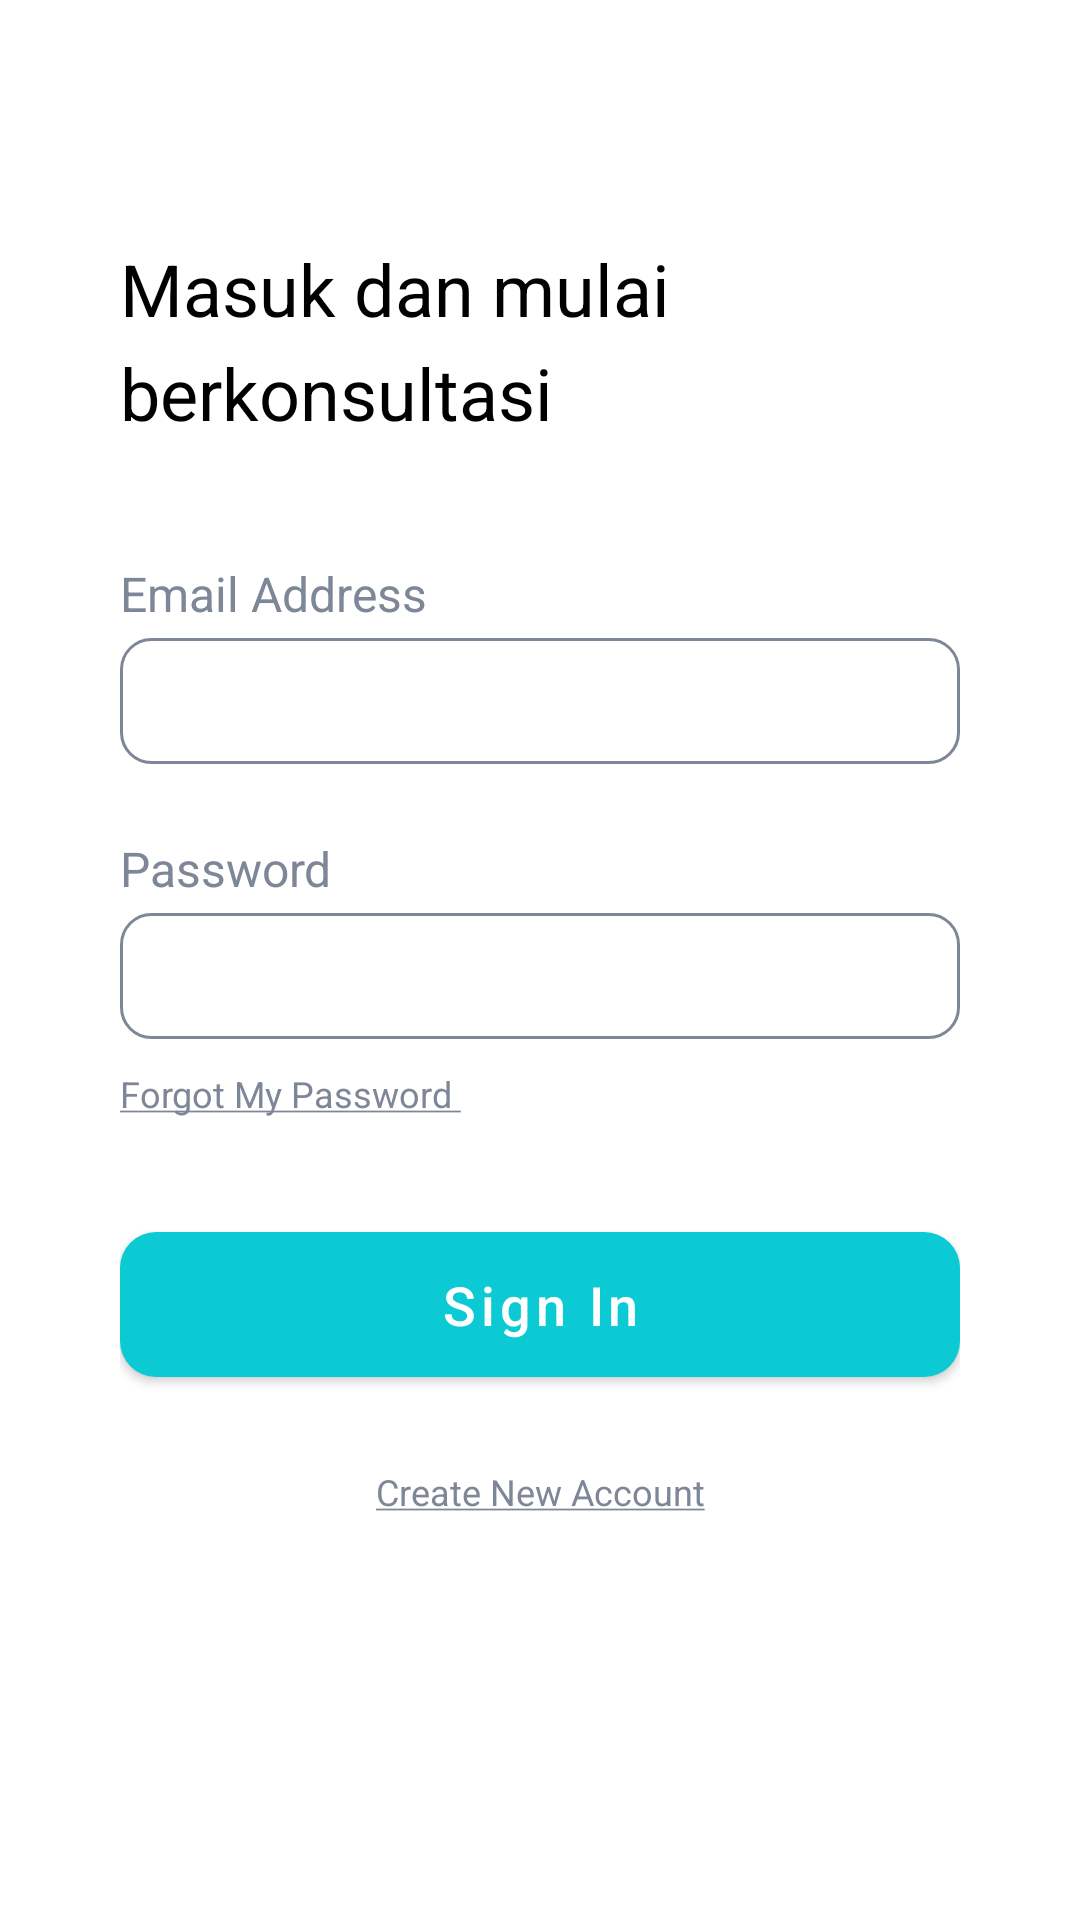

Produce the Android XML layout that renders to this screen, including the resource entries it uses.
<!-- AndroidManifest.xml: application theme Theme.MyDoctor -->
<!-- res/layout/activity_sign_in.xml -->
<?xml version="1.0" encoding="utf-8"?>
<androidx.constraintlayout.widget.ConstraintLayout xmlns:android="http://schemas.android.com/apk/res/android"
    xmlns:app="http://schemas.android.com/apk/res-auto"
    xmlns:tools="http://schemas.android.com/tools"
    android:layout_width="match_parent"
    android:layout_height="match_parent"
    android:paddingStart="@dimen/dimen_40dp"
    android:paddingEnd="@dimen/dimen_40dp"
    tools:context=".SignInActivity">

    <androidx.appcompat.widget.AppCompatImageView
        android:id="@+id/imgLogo"
        android:layout_width="wrap_content"
        android:layout_height="wrap_content"
        android:layout_marginTop="@dimen/dimen_40dp"
        android:src="@drawable/ic_logo"
        app:layout_constraintStart_toStartOf="parent"
        app:layout_constraintTop_toTopOf="parent" />

    <androidx.appcompat.widget.AppCompatTextView
        android:id="@+id/tvMessage"
        style="@style/MyDoctorText"
        android:layout_width="match_parent"
        android:layout_marginTop="@dimen/dimen_40dp"
        android:layout_marginEnd="@dimen/dimen_80dp"
        android:text="@string/message_sign_in"
        android:textSize="@dimen/text_size_24sp"
        app:layout_constraintTop_toBottomOf="@id/imgLogo" />

    <androidx.appcompat.widget.AppCompatTextView
        android:id="@+id/tvLabelEmail"
        style="@style/MyDoctorText.Grey"
        android:layout_marginTop="@dimen/dimen_40dp"
        android:layout_marginEnd="@dimen/dimen_80dp"
        android:text="@string/label_email_address"
        android:textSize="@dimen/text_size_16sp"
        app:layout_constraintStart_toStartOf="parent"
        app:layout_constraintTop_toBottomOf="@id/tvMessage" />

    <androidx.appcompat.widget.AppCompatEditText
        android:id="@+id/edtEmail"
        style="@style/MyDoctorEditText"
        android:layout_width="match_parent"
        android:layout_marginTop="4dp"
        android:background="@drawable/bg_rectangle_white_rounded"
        android:imeOptions="actionNext"
        android:inputType="text"
        android:paddingStart="@dimen/dimen_8dp"
        android:paddingEnd="@dimen/dimen_8dp"
        app:layout_constraintTop_toBottomOf="@id/tvLabelEmail" />

    <androidx.appcompat.widget.AppCompatTextView
        android:id="@+id/tvLabelPassword"
        style="@style/MyDoctorText.Grey"
        android:layout_marginTop="@dimen/dimen_24dp"
        android:layout_marginEnd="@dimen/dimen_80dp"
        android:text="@string/label_password"
        android:textSize="@dimen/text_size_16sp"
        app:layout_constraintStart_toStartOf="parent"
        app:layout_constraintTop_toBottomOf="@id/edtEmail" />

    <androidx.appcompat.widget.AppCompatEditText
        android:id="@+id/edtPassword"
        style="@style/MyDoctorEditText"
        android:layout_width="match_parent"
        android:layout_marginTop="4dp"
        android:background="@drawable/bg_rectangle_white_rounded"
        android:imeOptions="actionDone"
        android:inputType="textPassword"
        android:paddingStart="@dimen/dimen_8dp"
        android:paddingEnd="@dimen/dimen_8dp"
        app:layout_constraintTop_toBottomOf="@id/tvLabelPassword" />

    <androidx.appcompat.widget.AppCompatTextView
        android:id="@+id/tvForgotPassword"
        style="@style/MyDoctorText.Grey"
        android:layout_marginTop="@dimen/dimen_10dp"
        android:layout_marginEnd="@dimen/dimen_80dp"
        android:text="@string/label_forgot_my_password"
        android:textSize="@dimen/text_size_12sp"
        app:layout_constraintStart_toStartOf="parent"
        app:layout_constraintTop_toBottomOf="@id/edtPassword" />

    <com.google.android.material.button.MaterialButton
        android:id="@+id/btnSignIn"
        style="@style/MyDoctorButton"
        android:layout_width="match_parent"
        android:layout_marginTop="@dimen/dimen_32dp"
        android:layout_marginBottom="@dimen/dimen_12dp"
        android:text="@string/button_sign_in"
        app:layout_constraintTop_toBottomOf="@id/tvForgotPassword" />

    <androidx.appcompat.widget.AppCompatTextView
        android:id="@+id/tvCreateAccount"
        style="@style/MyDoctorText.Grey"
        android:layout_marginTop="@dimen/dimen_24dp"
        android:text="@string/label_create_new_account"
        android:textSize="@dimen/text_size_12sp"
        app:layout_constraintEnd_toEndOf="parent"
        app:layout_constraintStart_toStartOf="parent"
        app:layout_constraintTop_toBottomOf="@id/btnSignIn" />

</androidx.constraintlayout.widget.ConstraintLayout>
<!-- resources referenced by this layout -->
<resources>
  <dimen name="dimen_10dp">10dp</dimen>
  <dimen name="dimen_12dp">12dp</dimen>
  <dimen name="dimen_24dp">24dp</dimen>
  <dimen name="dimen_32dp">32dp</dimen>
  <dimen name="dimen_40dp">40dp</dimen>
  <dimen name="dimen_80dp">80dp</dimen>
  <dimen name="dimen_8dp">8dp</dimen>
  <dimen name="text_size_12sp">12sp</dimen>
  <dimen name="text_size_16sp">16sp</dimen>
  <dimen name="text_size_24sp">24sp</dimen>
  <!-- drawable bg_rectangle_white_rounded (drawable) -->
  <?xml version="1.0" encoding="utf-8"?>
  <shape xmlns:android="http://schemas.android.com/apk/res/android">
      <solid android:color="#ffffff"/>
      <corners android:radius="10dp"/>
      <stroke android:width="1dp" android:color="@color/grey"/>
      <padding android:left="0dp"
          android:bottom="0dp"
          android:right="0dp"
          android:top="0dp"/>
  </shape>
  <string name="button_sign_in">Sign In</string>
  <string name="label_create_new_account"><u>Create New Account</u></string>
  <string name="label_email_address">Email Address</string>
  <string name="label_forgot_my_password"><u>Forgot My Password </u></string>
  <string name="label_password">Password</string>
  <string name="message_sign_in">Masuk dan mulai berkonsultasi</string>
  <style name="MyDoctorButton" parent="Widget.MaterialComponents.Button">
          <item name="android:layout_width">match_parent</item>
          <item name="android:layout_height">wrap_content</item>
          <item name="android:padding">@dimen/dimen_12dp</item>
          <item name="backgroundTint">@color/teal</item>
          <item name="android:textSize">@dimen/text_size_18sp</item>
          <item name="android:textColor">@color/white</item>
          <item name="cornerRadius">@dimen/dimen_12dp</item>
          <item name="android:textAllCaps">false</item>
      </style>
  <style name="MyDoctorEditText">
          <item name="android:layout_width">match_parent</item>
          <item name="android:layout_height">@dimen/dimen_42dp</item>
          <item name="android:textSize">@dimen/text_size_16sp</item>
          <item name="android:textColor">@color/black</item>
      </style>
  <style name="MyDoctorText">
          <item name="android:layout_width">wrap_content</item>
          <item name="android:layout_height">wrap_content</item>
          <item name="android:lineSpacingMultiplier">1.2</item>
          <item name="android:textColor">@color/black</item>
      </style>
  <style name="MyDoctorText.Grey">
          <item name="android:textColor">@color/grey</item>
      </style>
  <style name="Theme.MyDoctor" parent="Theme.MaterialComponents.DayNight.NoActionBar">
          
          <item name="colorPrimary">@color/teal</item>
          <item name="colorPrimaryVariant">@color/teal_700</item>
          <item name="colorOnPrimary">@color/black</item>
          
          <item name="colorSecondary">@color/teal_200</item>
          <item name="colorSecondaryVariant">@color/teal_700</item>
          <item name="colorOnSecondary">@color/black</item>
          
          <item name="android:statusBarColor" tools:targetApi="l">?attr/colorPrimaryVariant</item>
          
      </style>
  <color name="grey">#7D8797</color>
  <color name="teal">#0BCAD4</color>
  <dimen name="text_size_18sp">18sp</dimen>
  <color name="white">#FFFFFFFF</color>
  <dimen name="dimen_42dp">42dp</dimen>
  <color name="black">#FF000000</color>
  <color name="teal_700">#FF018786</color>
  <color name="teal_200">#FF03DAC5</color>
</resources>
